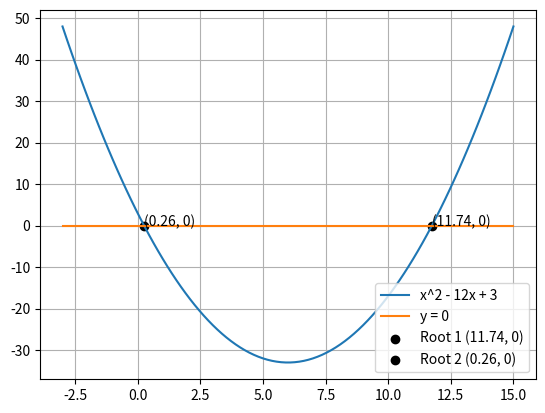

This chart was generated by the following Python code:
import numpy as np
import matplotlib.pyplot as plt

def function(x):
  return x**2 - 12*x + 3;

x = np.linspace(-3, 15, 100)
y = function(x)
y1 = np.zeros(100)
def quadratic(a, b, c):
  d = b**2 - 4*a*c
  x1 = (-b + np.sqrt(d)) / (2*a)
  x2 = (-b - np.sqrt(d)) / (2*a)
  return x1, x2

x1, x2 = quadratic(1, -12, 3)
fig, ax = plt.subplots()
ax.plot(x, y, label='x^2 - 12x + 3') 
ax.plot(x, y1, label='y = 0') 
ax.scatter(x1, 0, color="black", label=f'Root 1 ({x1:.2f}, 0)') 
ax.text(x1, 0, f'({x1:.2f}, 0)')
ax.scatter(x2, 0, color="black", label=f'Root 2 ({x2:.2f}, 0)') 
ax.text(x2, 0, f'({x2:.2f}, 0)')
ax.grid(True)
ax.legend()
ax.legend(loc="lower right")
plt.show()
